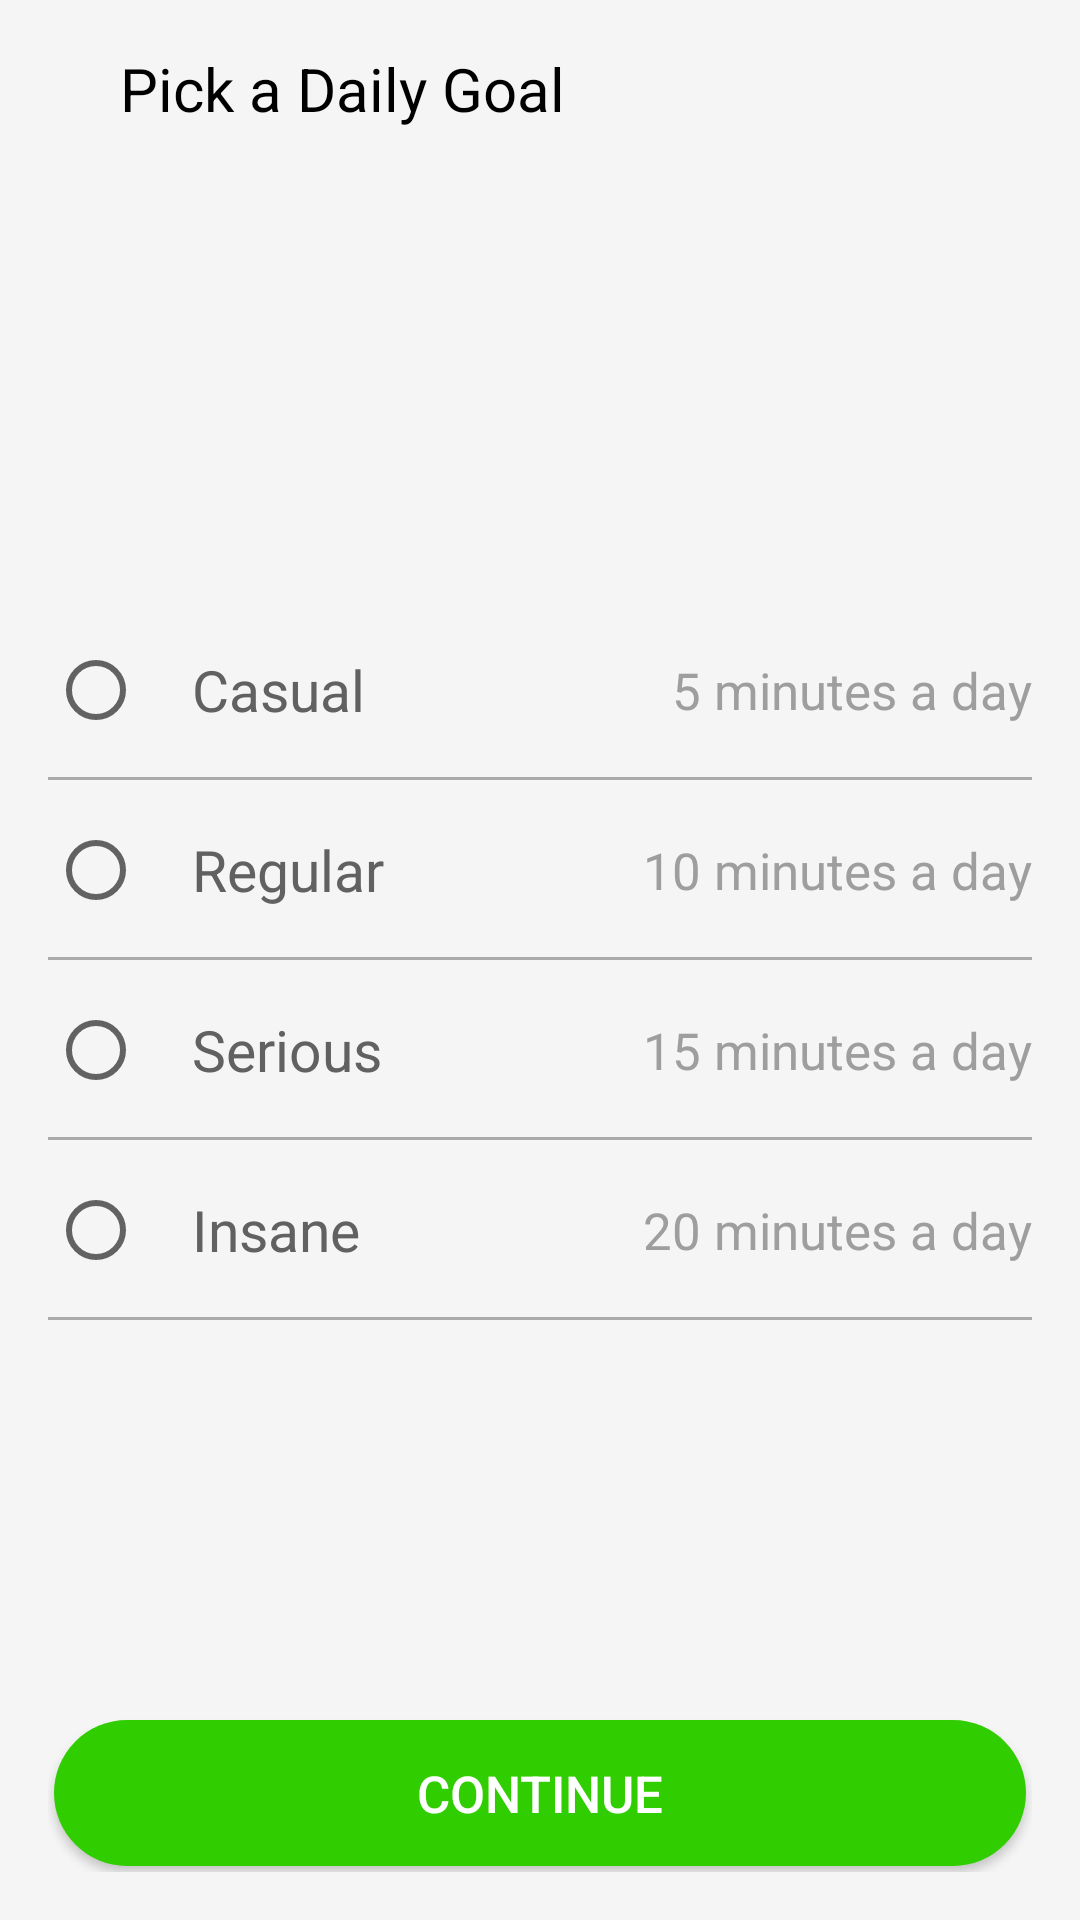

Produce the Android XML layout that renders to this screen, including the resource entries it uses.
<!-- AndroidManifest.xml: application theme AppTheme -->
<!-- res/layout/activity_pick_daily_goal.xml -->
<?xml version="1.0" encoding="utf-8"?>
<RelativeLayout
    xmlns:android="http://schemas.android.com/apk/res/android"
    android:layout_width="match_parent"
    android:layout_height="match_parent"
    android:background="@color/default_light_grey_bg"
    android:padding="16dp">

    <LinearLayout
        android:id="@+id/toolbar"
        android:layout_width="match_parent"
        android:layout_height="wrap_content">

        <ImageView
            android:id="@+id/back_button"
            android:layout_width="wrap_content"
            android:layout_height="wrap_content"
            android:src="@drawable/ic_black_back_button"
            android:layout_gravity="center" />

        <TextView
            android:id="@+id/layout_title"
            android:layout_width="wrap_content"
            android:layout_height="wrap_content"
            android:text="Pick a Daily Goal"
            android:textSize="20sp"
            android:layout_marginLeft="24dp"
            android:gravity="center"
            android:textColor="#000000"/>

    </LinearLayout>

    <LinearLayout
        android:layout_width="match_parent"
        android:layout_height="wrap_content"
        android:layout_alignParentStart="true"
        android:layout_centerVertical="true"
        android:orientation="vertical">

        <RelativeLayout
            android:layout_width="match_parent"
            android:layout_height="60dp">

            <RadioButton
                android:id="@+id/casual_goal"
                android:layout_width="wrap_content"
                android:layout_height="wrap_content"
                android:layout_centerVertical="true"
                android:text="Casual"
                android:textColor="#616161"
                android:textSize="19sp"
                android:paddingStart="16dp"/>

            <TextView
                android:layout_width="wrap_content"
                android:layout_height="wrap_content"
                android:layout_alignParentEnd="true"
                android:layout_centerVertical="true"
                android:text="5 minutes a day"
                android:textColor="#9e9e9e"
                android:textSize="17sp" />

            <View
                style="@style/split_line_horizontal"
                android:layout_alignParentBottom="true" />

        </RelativeLayout>

        <RelativeLayout
            android:id="@+id/regular_item"
            android:layout_width="match_parent"
            android:layout_height="60dp">

            <RadioButton
                android:id="@+id/regular_goal"
                android:layout_width="wrap_content"
                android:layout_height="wrap_content"
                android:layout_centerVertical="true"
                android:text="Regular"
                android:textColor="#616161"
                android:textSize="19sp"
                android:paddingStart="16dp"/>

            <TextView
                android:layout_width="wrap_content"
                android:layout_height="wrap_content"
                android:layout_alignParentEnd="true"
                android:layout_centerVertical="true"
                android:text="10 minutes a day"
                android:textColor="#9e9e9e"
                android:textSize="17sp" />

            <View
                style="@style/split_line_horizontal"
                android:layout_alignParentBottom="true" />

        </RelativeLayout>

        <RelativeLayout
            android:id="@+id/serious_item"
            android:layout_width="match_parent"
            android:layout_height="60dp">

            <RadioButton
                android:id="@+id/serious_goal"
                android:layout_width="wrap_content"
                android:layout_height="wrap_content"
                android:layout_centerVertical="true"
                android:text="Serious"
                android:textColor="#616161"
                android:textSize="19sp"
                android:paddingStart="16dp"/>

            <TextView
                android:layout_width="wrap_content"
                android:layout_height="wrap_content"
                android:layout_alignParentEnd="true"
                android:layout_centerVertical="true"
                android:text="15 minutes a day"
                android:textColor="#9e9e9e"
                android:textSize="17sp" />

            <View
                style="@style/split_line_horizontal"
                android:layout_alignParentBottom="true" />

        </RelativeLayout>

        <RelativeLayout
            android:id="@+id/insane_item"
            android:layout_width="match_parent"
            android:layout_height="60dp">

            <RadioButton
                android:id="@+id/insane_goal"
                android:layout_width="wrap_content"
                android:layout_height="wrap_content"
                android:layout_centerVertical="true"
                android:text="Insane"
                android:textColor="#616161"
                android:textSize="19sp"
                android:paddingStart="16dp"/>

            <TextView
                android:layout_width="wrap_content"
                android:layout_height="wrap_content"
                android:layout_alignParentEnd="true"
                android:layout_centerVertical="true"
                android:text="20 minutes a day"
                android:textColor="#9e9e9e"
                android:textSize="17sp" />

            <View
                style="@style/split_line_horizontal"
                android:layout_alignParentBottom="true" />

        </RelativeLayout>

    </LinearLayout>

    <Button
        android:id="@+id/continue_button"
        android:layout_width="match_parent"
        android:layout_height="wrap_content"
        android:background="@drawable/button_task_continue"
        android:textColor="@color/button_task_continue"
        android:textSize="17sp"
        android:layout_alignParentBottom="true"
        android:text="continue" />

</RelativeLayout>
<!-- resources referenced by this layout -->
<resources>
  <color name="button_task_continue">#fff</color>
  <color name="default_light_grey_bg">#f5f5f5</color>
  <!-- drawable button_task_continue (drawable) -->
  <?xml version="1.0" encoding="utf-8"?>
  <layer-list xmlns:android="http://schemas.android.com/apk/res/android" >
  
      <item
          android:bottom="2dp"
          android:left="2dp"
          android:right="2dp"
          android:top="2dp">
          <shape android:shape="rectangle" >
  
              <corners android:radius="50dp" />
  
              <solid android:color="@color/green_button" />
  
              <padding android:left="15dp"
                  android:right="15dp"
                  android:top="15dp"
                  android:bottom="15dp" />
          </shape>
      </item>
  
  </layer-list>
  <style name="split_line_horizontal">
          <item name="android:layout_width">match_parent</item>
          <item name="android:layout_height">1dp</item>
          <item name="android:background">@android:color/darker_gray</item>
      </style>
  <style name="AppTheme" parent="Theme.AppCompat.Light.NoActionBar">
          
          <item name="colorPrimary">@color/colorPrimary</item>
          <item name="colorPrimaryDark">@color/colorPrimaryDark</item>
          <item name="colorAccent">@color/colorAccent</item>
      </style>
  <color name="green_button">#30ce00</color>
  <color name="colorPrimary">#3F51B5</color>
  <color name="colorPrimaryDark">#303F9F</color>
  <color name="colorAccent">#FF4081</color>
</resources>
